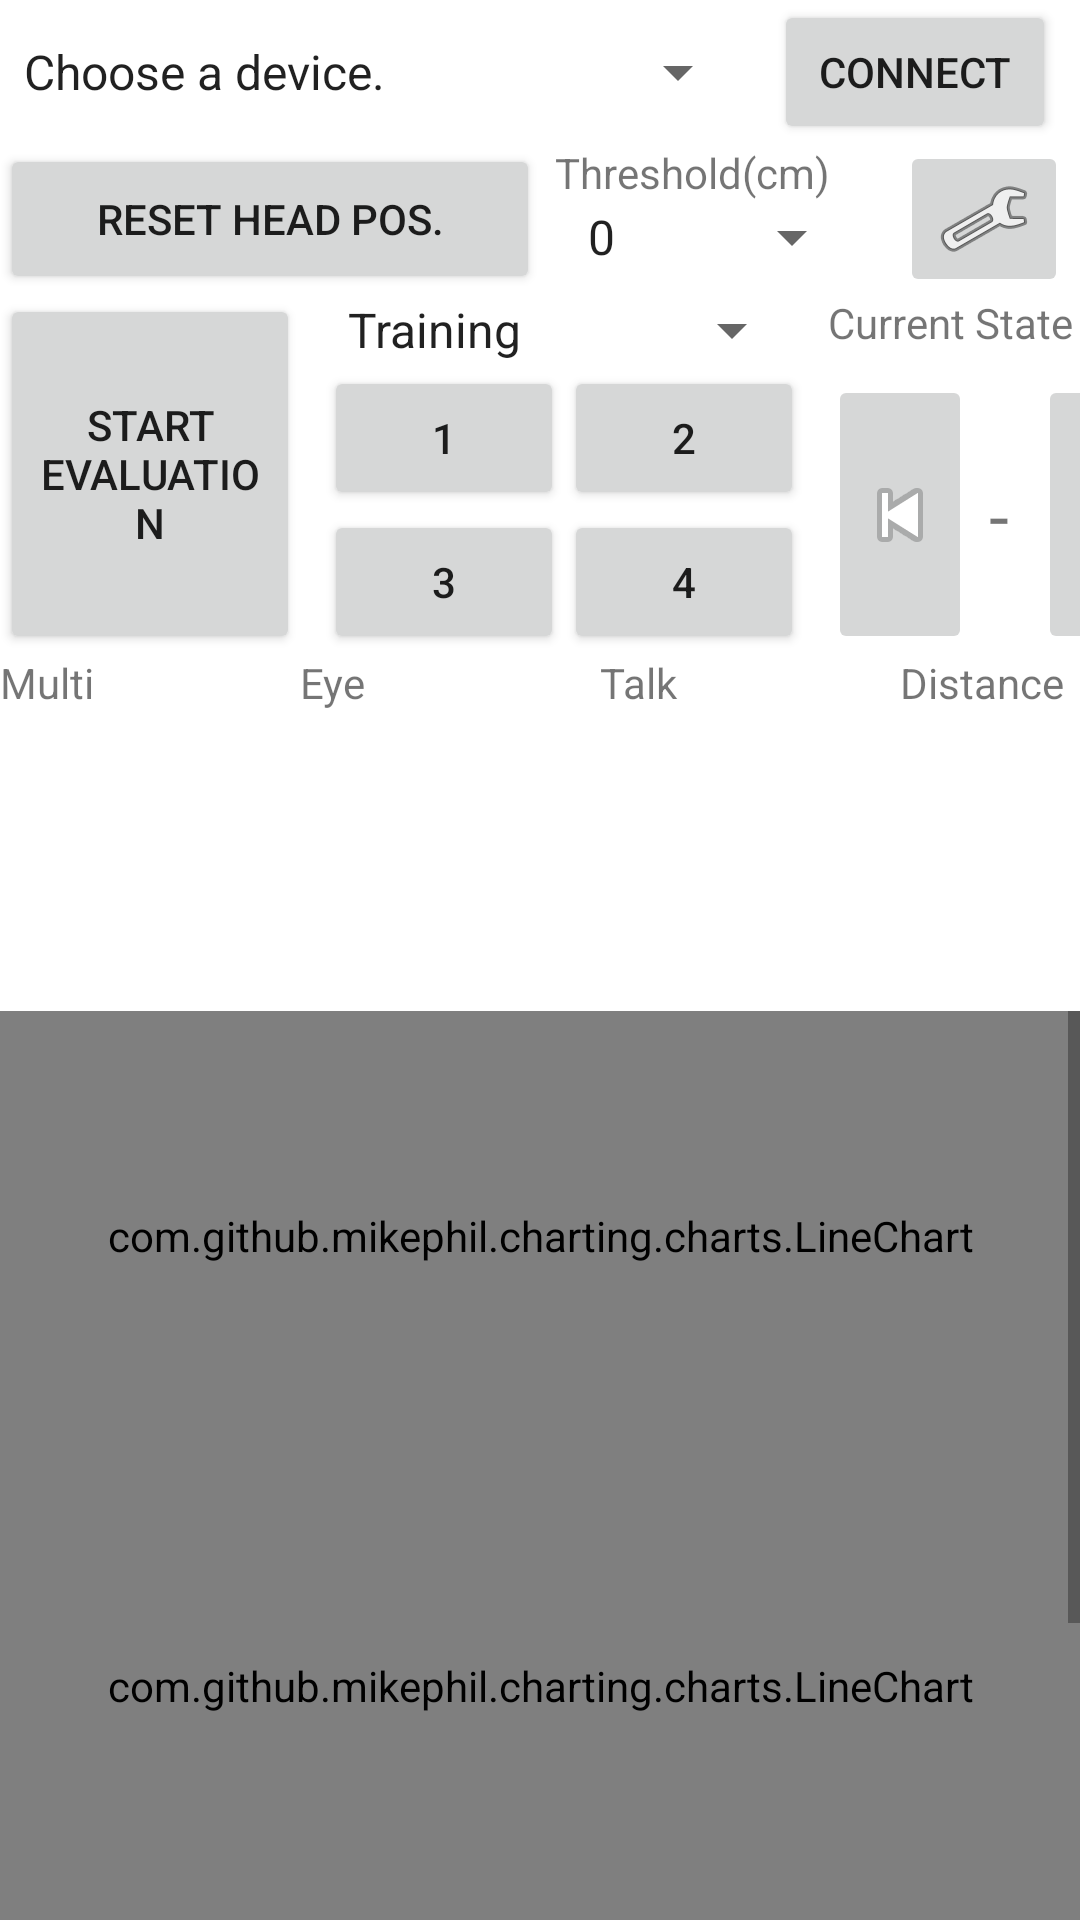

Here is an Android app screen rendered from its layout file. Give the layout XML and the strings, colors and styles it references.
<!-- AndroidManifest.xml: application theme Theme.ApronSocket -->
<!-- res/layout/activity_main.xml -->
<?xml version="1.0" encoding="utf-8"?>
<androidx.constraintlayout.widget.ConstraintLayout xmlns:android="http://schemas.android.com/apk/res/android"
    xmlns:app="http://schemas.android.com/apk/res-auto"
    xmlns:tools="http://schemas.android.com/tools"
    android:layout_width="match_parent"
    android:layout_height="match_parent"
    tools:context=".MainActivity">

    <Button
        android:id="@+id/buttonConnect"
        android:layout_width="0dp"
        android:layout_height="wrap_content"
        android:layout_marginStart="8dp"
        android:layout_marginEnd="8dp"
        android:text="@string/buttonConnect"
        android:textSize="14sp"
        app:layout_constraintBottom_toBottomOf="@+id/spinnerBtDevices"
        app:layout_constraintEnd_toEndOf="parent"
        app:layout_constraintStart_toEndOf="@+id/spinnerBtDevices"
        app:layout_constraintTop_toTopOf="@+id/spinnerBtDevices" />

    <Button
        android:id="@+id/buttonReset"
        android:layout_width="180dp"
        android:layout_height="50dp"
        android:text="@string/buttonReset"
        app:layout_constraintStart_toStartOf="parent"
        app:layout_constraintTop_toBottomOf="@+id/buttonConnect" />

    <Button
        android:id="@+id/buttonEvaluation"
        android:layout_width="100dp"
        android:layout_height="120dp"
        android:text="@string/buttonEvaluation"
        app:layout_constraintStart_toStartOf="parent"
        app:layout_constraintTop_toBottomOf="@+id/buttonReset" />

    <ImageButton
        android:id="@+id/buttonForward"
        android:layout_width="48dp"
        android:layout_height="0dp"
        android:layout_marginStart="8dp"
        android:contentDescription="@string/buttonForward"
        app:layout_constraintBottom_toBottomOf="@+id/buttonBackward"
        app:layout_constraintStart_toEndOf="@+id/textCurrentState"
        app:layout_constraintTop_toTopOf="@+id/buttonBackward"
        app:srcCompat="@android:drawable/ic_media_next" />

    <ImageButton
        android:id="@+id/buttonBackward"
        android:layout_width="48dp"
        android:layout_height="0dp"
        android:layout_marginTop="8dp"
        android:contentDescription="@string/buttonBackward"
        app:layout_constraintBottom_toBottomOf="@+id/buttonScenario4"
        app:layout_constraintStart_toStartOf="@+id/textStateTitle"
        app:layout_constraintTop_toBottomOf="@+id/textStateTitle"
        app:srcCompat="@android:drawable/ic_media_previous" />

    <Button
        android:id="@+id/buttonScenario1"
        android:layout_width="80dp"
        android:layout_height="wrap_content"
        android:text="@string/buttonScenario1"
        app:layout_constraintStart_toStartOf="@+id/spinnerModes"
        app:layout_constraintTop_toBottomOf="@+id/spinnerModes" />

    <Button
        android:id="@+id/buttonScenario2"
        android:layout_width="80dp"
        android:layout_height="wrap_content"
        android:text="@string/buttonScenario2"
        app:layout_constraintStart_toEndOf="@+id/buttonScenario1"
        app:layout_constraintTop_toTopOf="@+id/buttonScenario1" />

    <Button
        android:id="@+id/buttonScenario3"
        android:layout_width="80dp"
        android:layout_height="wrap_content"
        android:text="@string/buttonScenario3"
        app:layout_constraintStart_toStartOf="@+id/buttonScenario1"
        app:layout_constraintTop_toBottomOf="@+id/buttonScenario1" />

    <Button
        android:id="@+id/buttonScenario4"
        android:layout_width="80dp"
        android:layout_height="wrap_content"
        android:text="@string/buttonScenario4"
        app:layout_constraintStart_toEndOf="@+id/buttonScenario3"
        app:layout_constraintTop_toBottomOf="@+id/buttonScenario2" />

    <TextView
        android:id="@+id/multiscore_text"
        android:layout_width="100dp"
        android:layout_height="wrap_content"
        android:text="@string/multiscore"
        app:layout_constraintStart_toStartOf="parent"
        app:layout_constraintTop_toBottomOf="@+id/buttonEvaluation" />

    <TextView
        android:id="@+id/eye_text"
        android:layout_width="100dp"
        android:layout_height="wrap_content"
        android:text="@string/eyescore"
        app:layout_constraintStart_toEndOf="@+id/multiscore_text"
        app:layout_constraintTop_toTopOf="@+id/multiscore_text" />

    <TextView
        android:id="@+id/talk_text"
        android:layout_width="100dp"
        android:layout_height="wrap_content"
        android:text="@string/talkscore"
        android:textSize="14sp"
        app:layout_constraintStart_toEndOf="@+id/eye_text"
        app:layout_constraintTop_toTopOf="@+id/multiscore_text" />

    <TextView
        android:id="@+id/distance_text"
        android:layout_width="100dp"
        android:layout_height="wrap_content"
        android:text="@string/distance"
        app:layout_constraintStart_toEndOf="@+id/talk_text"
        app:layout_constraintTop_toTopOf="@+id/multiscore_text" />

    <TextView
        android:id="@+id/eyescore_textView"
        android:layout_width="100dp"
        android:layout_height="100dp"
        android:gravity="center"
        android:textSize="48sp"
        app:layout_constraintStart_toEndOf="@+id/multiscore_text"
        app:layout_constraintTop_toBottomOf="@+id/eye_text" />

    <TextView
        android:id="@+id/multiscore_textView"
        android:layout_width="100dp"
        android:layout_height="100dp"
        android:gravity="center"
        android:textSize="48sp"
        app:layout_constraintStart_toStartOf="@+id/multiscore_text"
        app:layout_constraintTop_toBottomOf="@+id/multiscore_text" />

    <TextView
        android:id="@+id/talkscore_textView"
        android:layout_width="100dp"
        android:layout_height="100dp"
        android:gravity="center"
        android:textSize="48sp"
        app:layout_constraintStart_toEndOf="@+id/eye_text"
        app:layout_constraintTop_toBottomOf="@+id/talk_text" />

    <TextView
        android:id="@+id/distance_textView"
        android:layout_width="100dp"
        android:layout_height="100dp"
        android:gravity="center"
        android:textSize="48sp"
        app:layout_constraintStart_toEndOf="@+id/talk_text"
        app:layout_constraintTop_toBottomOf="@+id/distance_text" />

    <Spinner
        android:id="@+id/spinner1"
        android:layout_width="100dp"
        android:layout_height="wrap_content"
        android:visibility="gone"
        app:layout_constraintStart_toStartOf="parent"
        app:layout_constraintTop_toTopOf="parent" />

    <Spinner
        android:id="@+id/spinner2"
        android:layout_width="100dp"
        android:layout_height="wrap_content"
        android:layout_marginStart="1dp"
        android:visibility="gone"
        app:layout_constraintStart_toEndOf="@+id/spinner1"
        app:layout_constraintTop_toTopOf="parent" />

    <Spinner
        android:id="@+id/spinner3"
        android:layout_width="100dp"
        android:layout_height="wrap_content"
        android:layout_marginStart="1dp"
        android:visibility="gone"
        app:layout_constraintStart_toEndOf="@+id/spinner2"
        app:layout_constraintTop_toTopOf="parent" />

    <Spinner
        android:id="@+id/spinner4"
        android:layout_width="100dp"
        android:layout_height="wrap_content"
        android:layout_marginStart="1dp"
        android:visibility="gone"
        app:layout_constraintStart_toEndOf="@+id/spinner3"
        app:layout_constraintTop_toTopOf="parent" />

    <Spinner
        android:id="@+id/spinner5"
        android:layout_width="100dp"
        android:layout_height="wrap_content"
        android:layout_marginStart="8dp"
        android:entries="@array/thresholds"
        app:layout_constraintStart_toEndOf="@+id/buttonReset"
        app:layout_constraintTop_toBottomOf="@+id/textBeepThreshold" />

    <ScrollView
        android:layout_width="match_parent"
        android:layout_height="0dp"
        app:layout_constraintBottom_toBottomOf="parent"
        app:layout_constraintStart_toStartOf="parent"
        app:layout_constraintTop_toBottomOf="@+id/multiscore_textView">

        <LinearLayout
            android:layout_width="match_parent"
            android:layout_height="wrap_content"
            android:orientation="vertical">

            <com.github.mikephil.charting.charts.LineChart
                android:id="@+id/line_chart_top"
                android:layout_width="match_parent"
                android:layout_height="150dp"
                android:layout_weight="1">

            </com.github.mikephil.charting.charts.LineChart>

            <com.github.mikephil.charting.charts.LineChart
                android:id="@+id/line_chart_middle"
                android:layout_width="match_parent"
                android:layout_height="150dp"
                android:layout_weight="1">

            </com.github.mikephil.charting.charts.LineChart>

            <com.github.mikephil.charting.charts.LineChart
                android:id="@+id/line_chart_bottom"
                android:layout_width="match_parent"
                android:layout_height="150dp"
                android:layout_weight="1" />

        </LinearLayout>
    </ScrollView>

    <Spinner
        android:id="@+id/spinnerBtDevices"
        android:layout_width="200dp"
        android:layout_height="48dp"
        android:entries="@array/bluetoothDevices"
        app:layout_constraintStart_toStartOf="parent"
        app:layout_constraintTop_toTopOf="parent"
        app:layout_constraintWidth_min="250dp" />

    <TextView
        android:id="@+id/textBeepThreshold"
        android:layout_width="wrap_content"
        android:layout_height="wrap_content"
        android:layout_marginStart="5dp"
        android:text="@string/threshold"
        app:layout_constraintStart_toEndOf="@+id/buttonReset"
        app:layout_constraintTop_toTopOf="@+id/buttonReset" />

    <ImageButton
        android:id="@+id/buttonConfig"
        android:layout_width="wrap_content"
        android:layout_height="wrap_content"
        android:layout_marginStart="8dp"
        android:contentDescription="@string/buttonConfig"
        app:layout_constraintBottom_toBottomOf="@+id/buttonReset"
        app:layout_constraintEnd_toEndOf="parent"
        app:layout_constraintStart_toEndOf="@+id/spinner5"
        app:layout_constraintTop_toTopOf="@+id/textBeepThreshold"
        app:srcCompat="@android:drawable/ic_menu_preferences" />

    <TextView
        android:id="@+id/textStateTitle"
        android:layout_width="wrap_content"
        android:layout_height="wrap_content"
        android:layout_marginStart="8dp"
        android:text="@string/currentStateTitle"
        app:layout_constraintStart_toEndOf="@+id/buttonScenario2"
        app:layout_constraintTop_toTopOf="@+id/spinnerModes" />

    <TextView
        android:id="@+id/textCurrentState"
        android:layout_width="10dp"
        android:layout_height="wrap_content"
        android:layout_marginStart="4dp"
        android:text="@string/textStateNone"
        android:textAlignment="center"
        android:textSize="24sp"
        app:layout_constraintBottom_toBottomOf="@+id/buttonBackward"
        app:layout_constraintStart_toEndOf="@+id/buttonBackward"
        app:layout_constraintTop_toTopOf="@+id/buttonBackward" />

    <Spinner
        android:id="@+id/spinnerModes"
        android:layout_width="160dp"
        android:layout_height="wrap_content"
        android:layout_marginStart="8dp"
        android:entries="@array/evaluationModes"
        app:layout_constraintStart_toEndOf="@+id/buttonEvaluation"
        app:layout_constraintTop_toTopOf="@+id/buttonEvaluation" />

</androidx.constraintlayout.widget.ConstraintLayout>
<!-- resources referenced by this layout -->
<resources>
  <string-array name="bluetoothDevices">
          <item>Choose a device.</item>
      </string-array>
  <string-array name="evaluationModes">
          <item>Training</item>
          <item>Scenario</item>
      </string-array>
  <string-array name="thresholds">
          <item>0</item>
          <item>50</item>
          <item>100</item>
          <item>150</item>
      </string-array>
  <string name="buttonBackward">BACK</string>
  <string name="buttonConfig">Configure</string>
  <string name="buttonConnect">Connect</string>
  <string name="buttonEvaluation">Start Evaluation</string>
  <string name="buttonForward">FWD</string>
  <string name="buttonReset">Reset Head Pos.</string>
  <string name="buttonScenario1">1</string>
  <string name="buttonScenario2">2</string>
  <string name="buttonScenario3">3</string>
  <string name="buttonScenario4">4</string>
  <string name="currentStateTitle">Current State</string>
  <string name="distance">Distance</string>
  <string name="eyescore">Eye</string>
  <string name="multiscore">Multi</string>
  <string name="talkscore">Talk</string>
  <string name="textStateNone">-</string>
  <string name="threshold">Threshold(cm)</string>
  <style name="Theme.ApronSocket" parent="Theme.MaterialComponents.DayNight.NoActionBar">
          
          <item name="colorPrimary">@color/purple_500</item>
          <item name="colorPrimaryVariant">@color/purple_700</item>
          <item name="colorOnPrimary">@color/white</item>
          
          <item name="colorSecondary">@color/teal_200</item>
          <item name="colorSecondaryVariant">@color/teal_700</item>
          <item name="colorOnSecondary">@color/black</item>
          
          <item name="android:statusBarColor" tools:targetApi="l">?attr/colorPrimaryVariant</item>
          
      </style>
  <!-- not gathered from this repository: default colours our renderer supplied (Android Studio template values) -->
  <color name="purple_500">#FF6200EE</color>
  <color name="purple_700">#FF3700B3</color>
  <color name="teal_200">#FF03DAC5</color>
  <color name="teal_700">#FF018786</color>
  <color name="black">#FF000000</color>
  <color name="white">#FFFFFFFF</color>
</resources>
